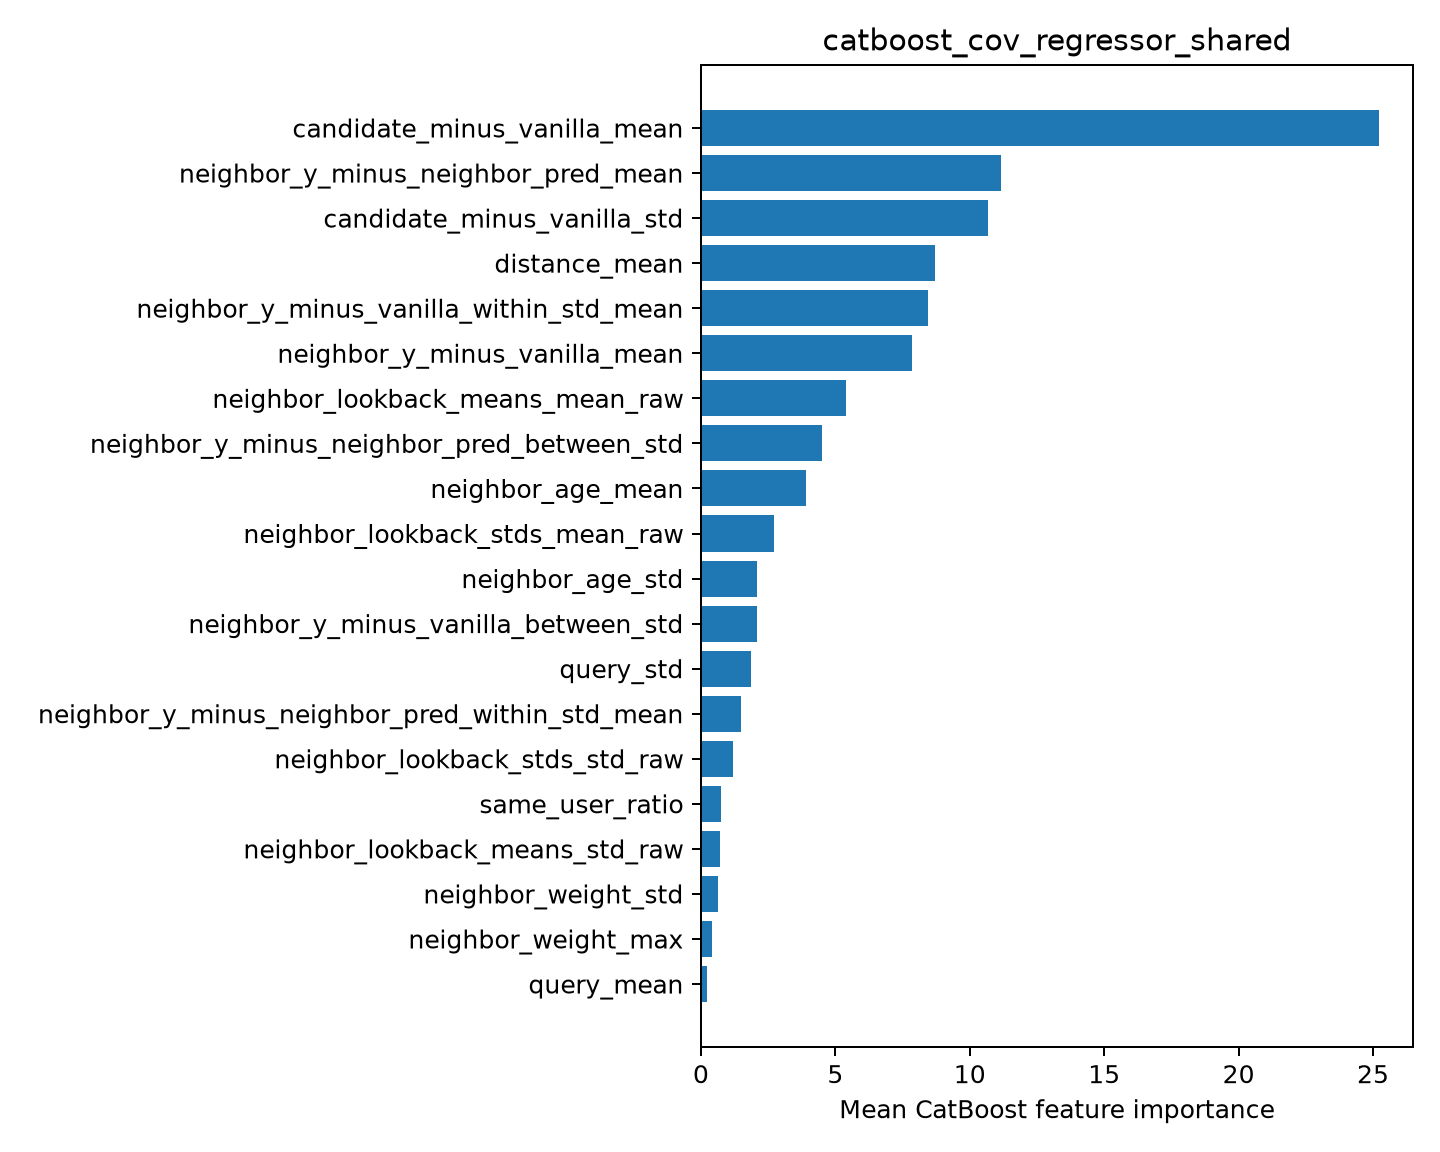

The file beside this chart, header and first rows:
feature, importance
candidate_minus_vanilla_mean, 25.23
neighbor_y_minus_neighbor_pred_mean, 11.17
candidate_minus_vanilla_std, 10.68
distance_mean, 8.706
neighbor_y_minus_vanilla_within_std_mean, 8.442
neighbor_y_minus_vanilla_mean, 7.865
neighbor_lookback_means_mean_raw, 5.38
neighbor_y_minus_neighbor_pred_between_s…, 4.515
neighbor_age_mean, 3.908
neighbor_lookback_stds_mean_raw, 2.725
neighbor_age_std, 2.084
neighbor_y_minus_vanilla_between_std, 2.069
query_std, 1.847
neighbor_y_minus_neighbor_pred_within_st…, 1.49
neighbor_lookback_stds_std_raw, 1.181
same_user_ratio, 0.7332
neighbor_lookback_means_std_raw, 0.6985
neighbor_weight_std, 0.6296
neighbor_weight_max, 0.4097
query_mean, 0.241
